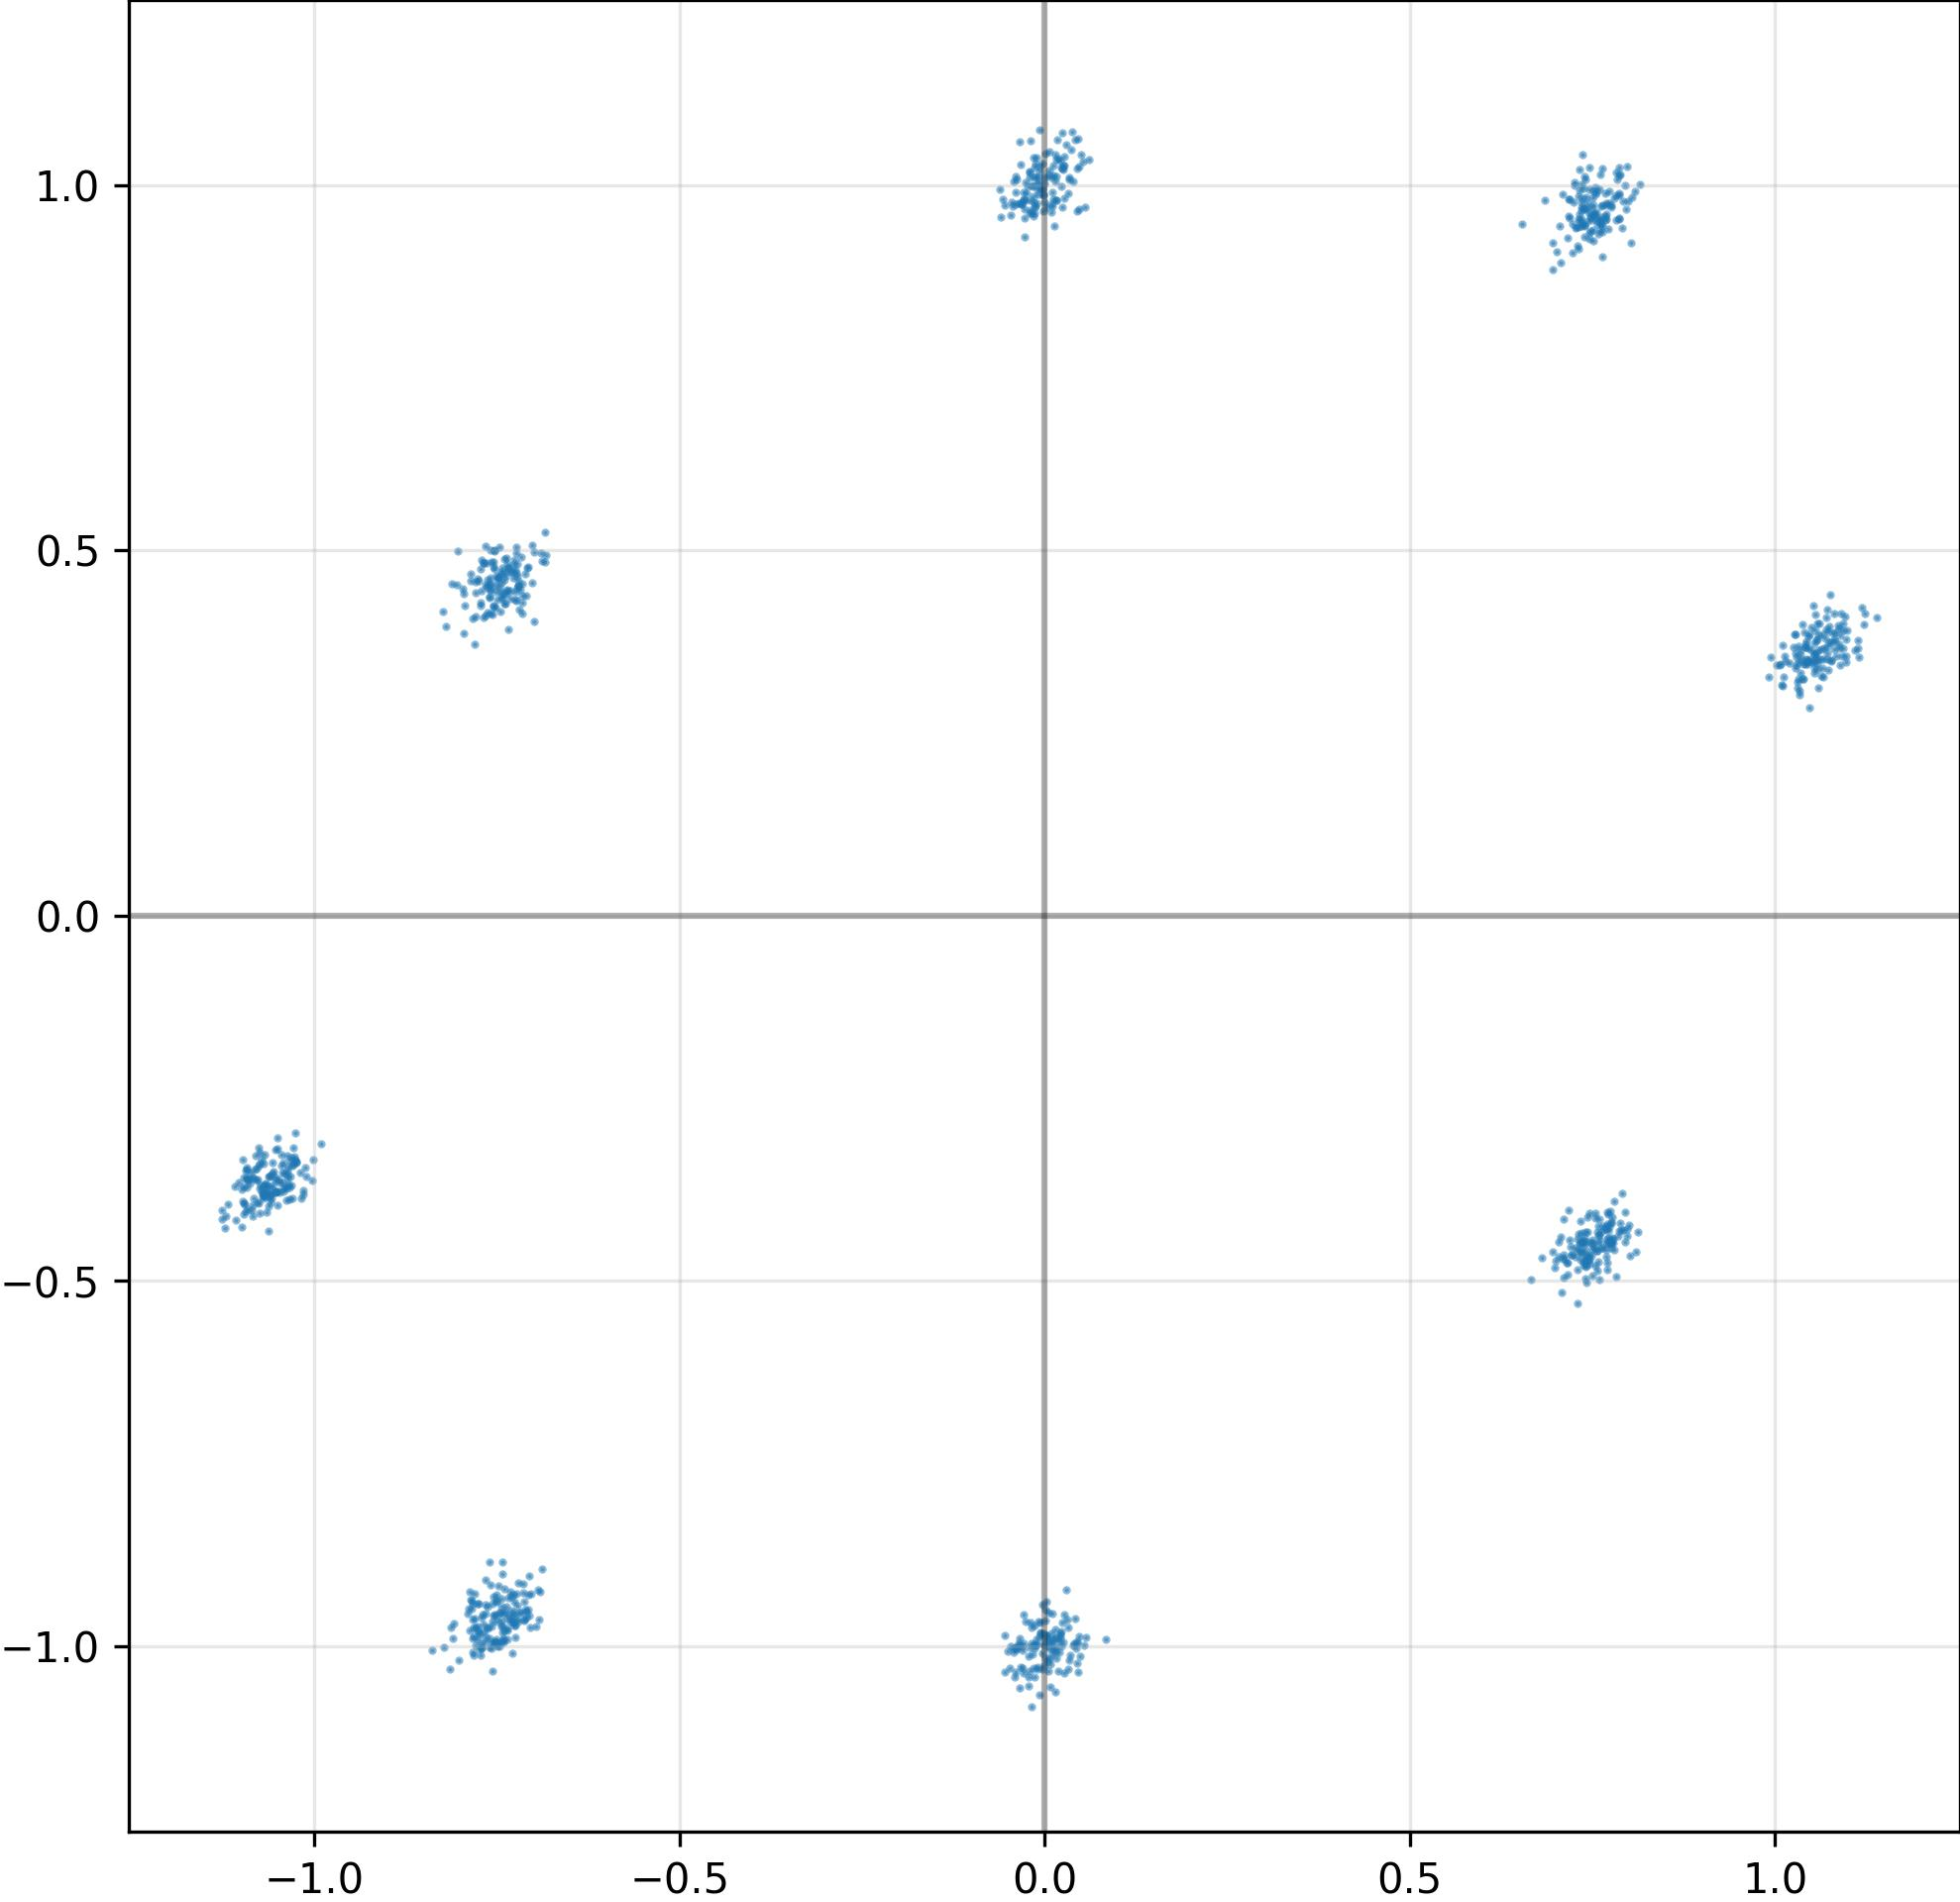

The table this chart was drawn from, first rows:
I, Q
-8.205532096326351166e-03, 1.003859877586364746e+00
7.488387227058410645e-01, -4.479207396507263184e-01
-4.024745151400566101e-02, 1.012355685234069824e+00
-1.058287024497985840e+00, -3.871518373489379883e-01
7.268047928810119629e-01, 9.406740069389343262e-01
1.066803097724914551e+00, 3.665566742420196533e-01
-1.047562360763549805e+00, -3.790509998798370361e-01
-7.102821469306945801e-01, -9.526882171630859375e-01
-1.079055428504943848e+00, -3.454826176166534424e-01
-7.770215868949890137e-01, -9.787902832031250000e-01
-7.439805865287780762e-01, 4.699122607707977295e-01
-7.410645484924316406e-01, -9.545760750770568848e-01
-7.503065466880798340e-01, 4.649729728698730469e-01
1.092527866363525391e+00, 3.902814686298370361e-01
-2.836972707882523537e-03, -1.009921312332153320e+00
-1.123724132776260376e-02, -9.910234808921813965e-01
-1.055942773818969727e+00, -3.503066599369049072e-01
-2.602011896669864655e-02, -9.656526446342468262e-01
-7.278644442558288574e-01, 4.801275134086608887e-01
7.455471158027648926e-01, -4.069060385227203369e-01
-1.099012255668640137e+00, -4.262974262237548828e-01
-1.090074300765991211e+00, -3.611108362674713135e-01
-7.652841806411743164e-01, -9.929290413856506348e-01
2.617463283240795135e-02, 1.026075839996337891e+00
7.684828042984008789e-01, 9.606175422668457031e-01
-7.385023832321166992e-01, 4.649971127510070801e-01
1.040886759757995605e+00, 3.671553134918212891e-01
1.091898441314697266e+00, 3.546638786792755127e-01
7.500578165054321289e-01, 9.815369844436645508e-01
7.525646686553955078e-01, 9.596338272094726562e-01
7.213746905326843262e-01, -4.640589952468872070e-01
7.149858474731445312e-01, -4.754199385643005371e-01
-7.606731057167053223e-01, -1.001216411590576172e+00
6.653587818145751953e-01, -4.983280599117279053e-01
-1.845746673643589020e-02, -1.082461237907409668e+00
3.248993307352066040e-02, -9.736146926879882812e-01
1.073726177215576172e+00, 3.742722868919372559e-01
1.081719160079956055e+00, 3.871315419673919678e-01
2.669691666960716248e-02, 9.817802906036376953e-01
-7.141616940498352051e-01, -9.270035028457641602e-01
-7.382115125656127930e-01, 4.268021285533905029e-01
-7.537403106689453125e-01, -9.927228689193725586e-01
-7.070201635360717773e-01, -9.499570727348327637e-01
-7.480700612068176270e-01, 4.643125534057617188e-01
2.307397872209548950e-02, 9.987066388130187988e-01
7.865030169486999512e-01, 9.863893389701843262e-01
-7.305377125740051270e-01, 4.710962772369384766e-01
2.058582752943038940e-02, -1.007742643356323242e+00
7.704249024391174316e-01, -4.424892663955688477e-01
-7.709565758705139160e-01, 4.866370260715484619e-01
-7.555813789367675781e-01, -9.417108297348022461e-01
2.563586225733160973e-03, -9.854161143302917480e-01
7.166880369186401367e-01, 9.574210643768310547e-01
1.107676513493061066e-02, 9.893900752067565918e-01
7.385073900222778320e-01, 9.459089040756225586e-01
1.082860350608825684e+00, 3.556492328643798828e-01
-7.731630206108093262e-01, -1.003813743591308594e+00
1.044972896575927734e+00, 3.826916813850402832e-01
7.701794505119323730e-01, -4.496792554855346680e-01
7.622964978218078613e-01, -4.552637040615081787e-01
... 964 more rows
